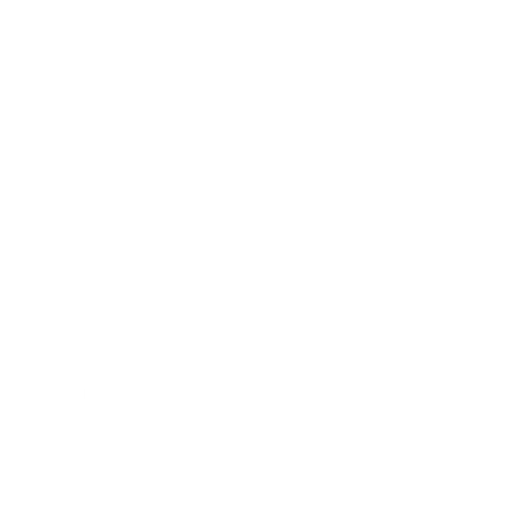
t = 0.00 s
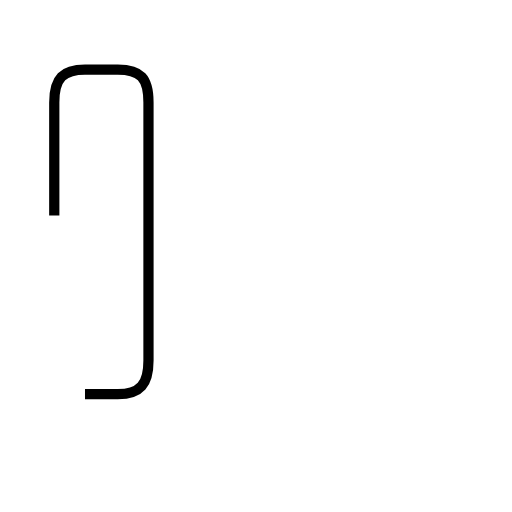
t = 1.74 s
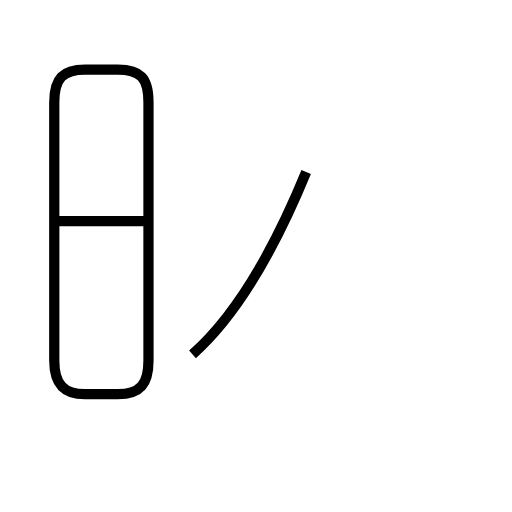
t = 3.22 s
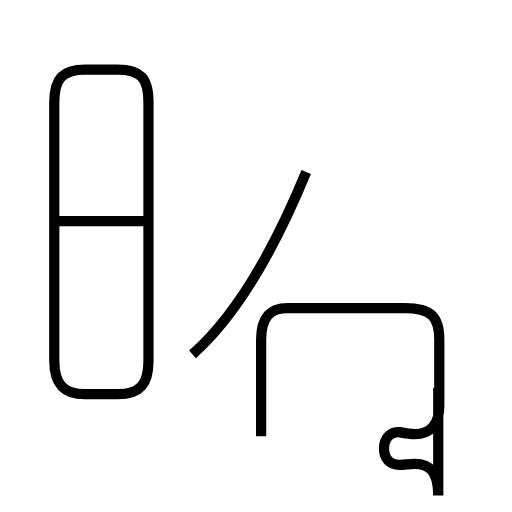
t = 5.15 s
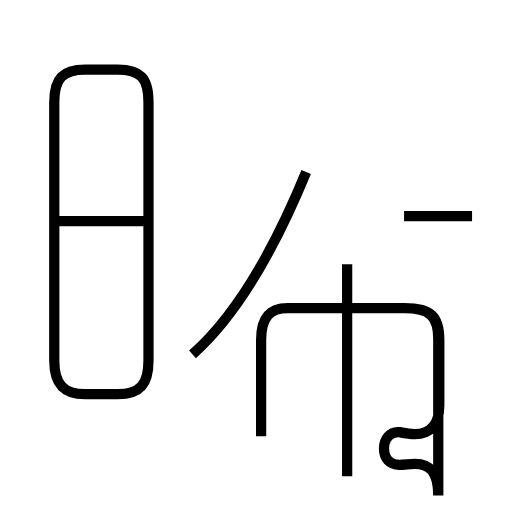
t = 6.61 s
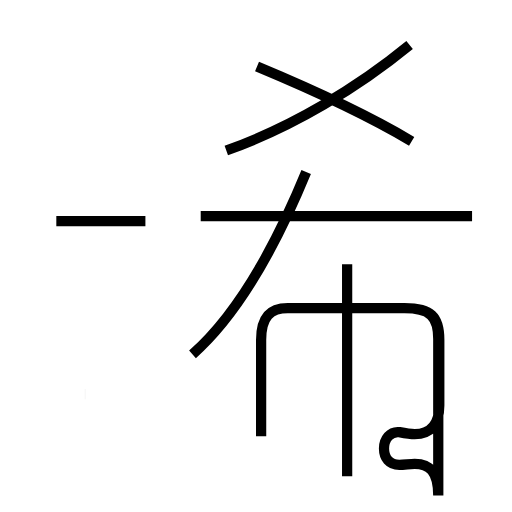
t = 8.34 s

The animated SVG that drew these frames (rendered in a browser with its animation timeline set to each time). Animation: 8 SMIL elements (animate=8); one cycle of 8.34 s.

<?xml version='1.0' encoding='utf-8'?>
<svg viewBox="0.0 -6.0 50.0 50.0" version="1.1" xmlns="http://www.w3.org/2000/svg"><rect x="-1000" y="-1000" width="2000" height="2000" stroke="white" fill="white" /><g style="fill:none;stroke:#000000;stroke-width:1"><path d="M 8.3 -5.5 L 11.5 -5.5 C 13.7 -5.5 14.5 -6.5 14.5 -8.8 L 14.5 -34.0 C 14.5 -36.4 13.7 -37.2 11.5 -37.2 L 8.3 -37.2 C 6.2 -37.2 5.3 -36.4 5.3 -34.0 L 5.3 -8.8 C 5.3 -6.5 6.2 -5.5 8.3 -5.5 Z " transform="translate(0.0 38.0)" stroke-dasharray="77.42252906144677" stroke-dashoffset="77.42252906144677"><animate attributeName="stroke-dashoffset" from="77.42252906144677" to="0" dur="2.322675871843403s" begin="0s; anim_end.end" fill="freeze" id="anim0" /></path><path d="M 14.2 -22.4 L 5.5 -22.4 " transform="translate(0.0 38.0)" stroke-dasharray="8.7" stroke-dashoffset="8.7"><animate attributeName="stroke-dashoffset" from="8.7" to="0" dur="0.26099999999999995s" begin="anim0.end" fill="freeze" id="anim1" /></path><path d="M 18.8 -9.4 C 23.1 -13.2 26.9 -19.9 29.9 -27.2 " transform="translate(0.0 38.0)" stroke-dasharray="21.141658566278707" stroke-dashoffset="21.141658566278707"><animate attributeName="stroke-dashoffset" from="21.141658566278707" to="0" dur="0.6342497569883612s" begin="anim1.end" fill="freeze" id="anim2" /></path><path d="M 25.5 -1.4 L 25.5 -10.8 C 25.5 -13.1 26.4 -13.9 28.1 -13.9 L 39.5 -13.9 C 42.1 -13.9 42.9 -13.1 42.9 -10.8 L 42.9 -4.4 C 42.9 -2.5 42.0 -1.6 40.5 -1.6 C 40.0 -1.6 39.5 -1.7 39.0 -1.8 C 38.1 -1.9 37.5 -1.1 37.5 -0.2 C 37.5 0.7 38.0 1.4 39.0 1.4 C 39.5 1.4 40.0 1.3 40.5 1.3 C 41.9 1.3 42.8 2.0 42.8 4.4 L 42.8 -10.9 C 42.8 -13.1 42.0 -13.9 39.5 -13.9 L 28.1 -13.9 " transform="translate(0.0 38.0)" stroke-dasharray="85.86301250155255" stroke-dashoffset="85.86301250155255"><animate attributeName="stroke-dashoffset" from="85.86301250155255" to="0" dur="2.5758903750465763s" begin="anim2.end" fill="freeze" id="anim3" /></path><path d="M 33.9 2.5 L 33.9 -18.2 " transform="translate(0.0 38.0)" stroke-dasharray="20.7" stroke-dashoffset="20.7"><animate attributeName="stroke-dashoffset" from="20.7" to="0" dur="0.621s" begin="anim3.end" fill="freeze" id="anim4" /></path><path d="M 46.1 -22.9 L 19.6 -22.9 " transform="translate(0.0 38.0)" stroke-dasharray="26.5" stroke-dashoffset="26.5"><animate attributeName="stroke-dashoffset" from="26.5" to="0" dur="0.7949999999999999s" begin="anim4.end" fill="freeze" id="anim5" /></path><path d="M 22.1 -29.3 C 28.6 -31.6 35.0 -35.5 40.0 -39.6 " transform="translate(0.0 38.0)" stroke-dasharray="20.750203601756176" stroke-dashoffset="20.750203601756176"><animate attributeName="stroke-dashoffset" from="20.750203601756176" to="0" dur="0.6225061080526852s" begin="anim5.end" fill="freeze" id="anim6" /></path><path d="M 40.2 -30.2 C 35.5 -33.0 29.9 -35.5 25.1 -37.5" transform="translate(0.0 38.0)" stroke-dasharray="16.785708639092558" stroke-dashoffset="16.785708639092558"><animate attributeName="stroke-dashoffset" from="16.785708639092558" to="0" dur="0.5035712591727767s" begin="anim6.end" fill="freeze" id="anim_end" /></path></g></svg>
